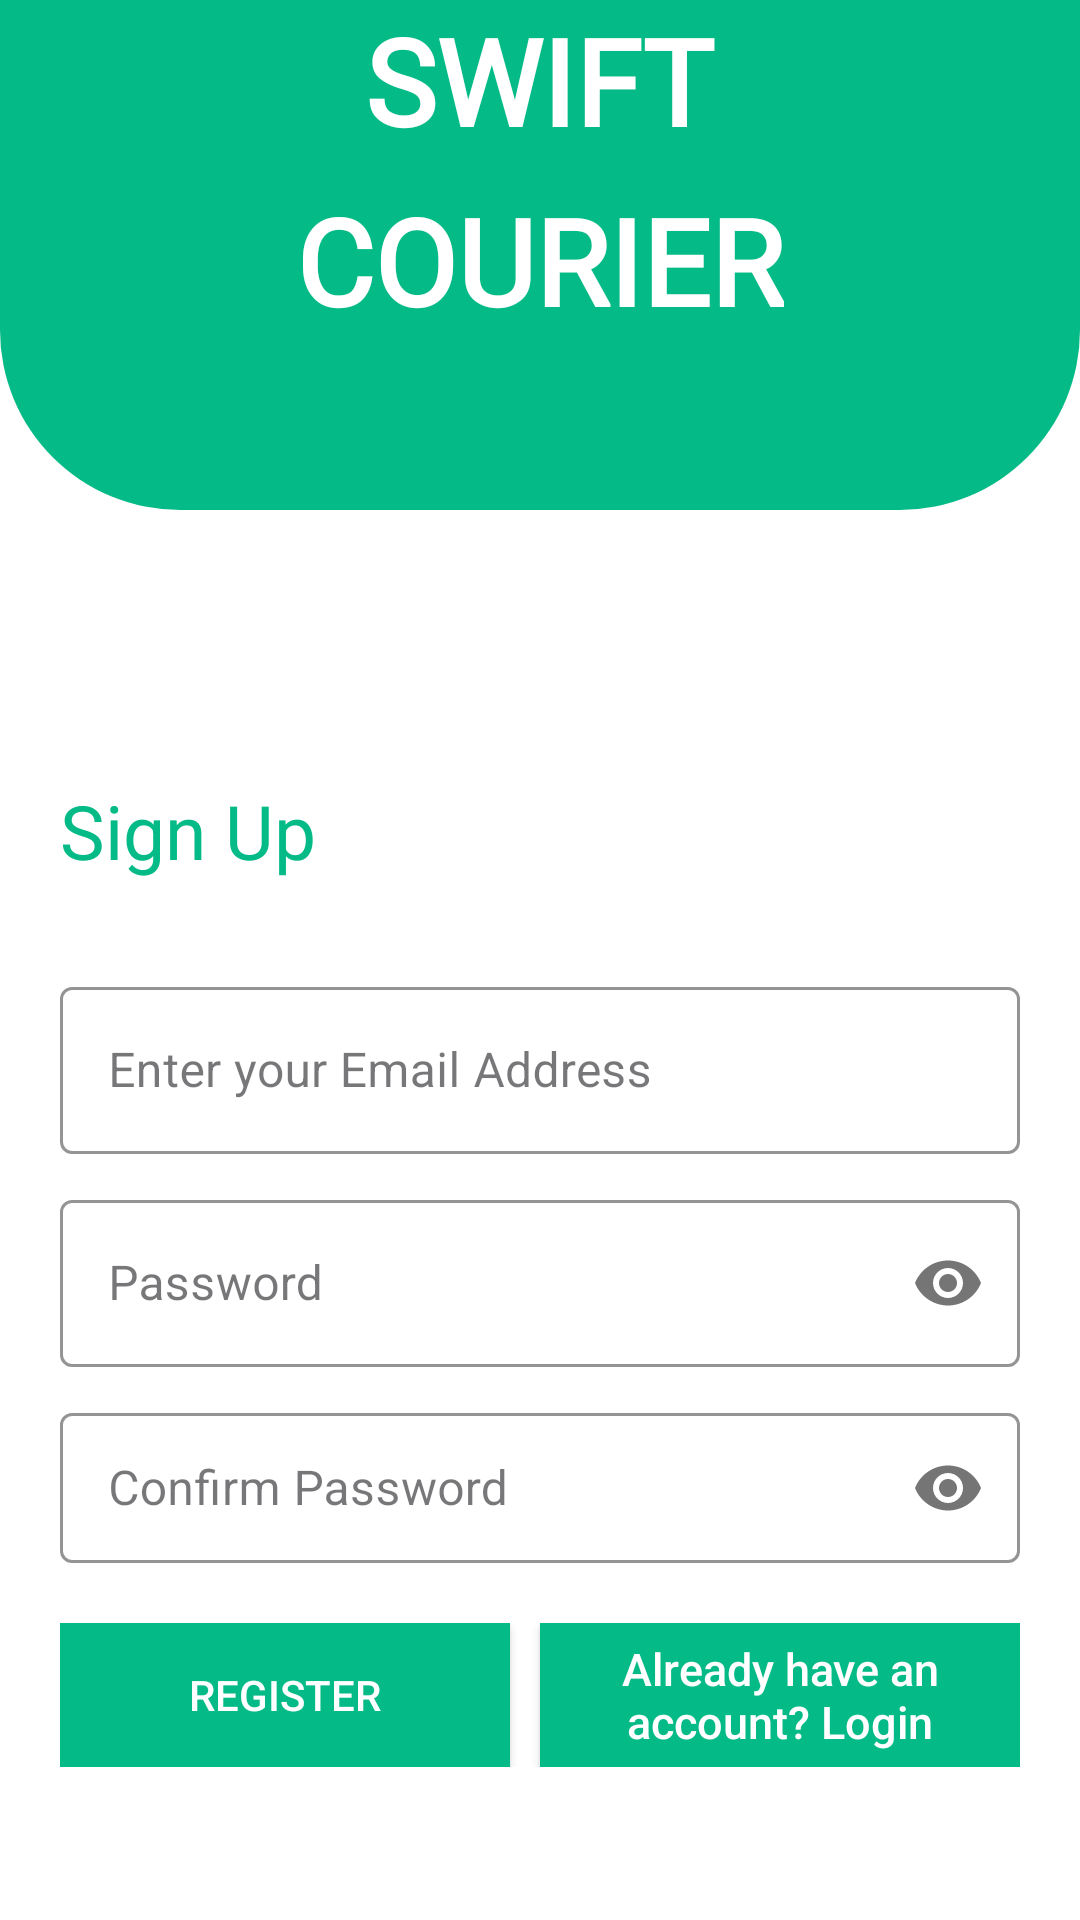

The Android layout XML behind this screen, and the referenced resources:
<!-- AndroidManifest.xml: application theme Theme.SwiftCourier -->
<!-- res/layout/activity_sign_up.xml -->
<FrameLayout xmlns:android="http://schemas.android.com/apk/res/android"
    xmlns:app="http://schemas.android.com/apk/res-auto"
    xmlns:tools="http://schemas.android.com/tools"
    android:layout_width="match_parent"
    android:layout_height="match_parent"
    android:background="#000000"
    tools:context=".SignUp">

    <LinearLayout
        android:layout_width="match_parent"
        android:layout_height="match_parent"
        android:orientation="vertical"
        android:background="@color/white">

        <LinearLayout
            android:layout_width="match_parent"
            android:layout_height="170dp"
            android:gravity="center"
            android:background="@drawable/top_background">

            <RelativeLayout
                android:layout_width="match_parent"
                android:layout_height="match_parent">

                <TextView
                    android:id="@+id/watch"
                    android:layout_width="wrap_content"
                    android:layout_height="wrap_content"
                    android:layout_alignParentTop="true"
                    android:layout_centerInParent="true"
                    android:layout_marginTop="0dp"
                    android:fontFamily="@font/charm"
                    android:text="SWIFT"
                    android:textColor="@color/white"
                    android:textSize="40sp"
                    android:textStyle="bold" />

                <TextView
                    android:layout_width="wrap_content"
                    android:layout_height="wrap_content"
                    android:layout_below="@+id/watch"
                    android:layout_alignParentTop="true"
                    android:layout_centerInParent="true"
                    android:layout_marginTop="60dp"
                    android:fontFamily="@font/charm"
                    android:text="COURIER"
                    android:textColor="@color/white"
                    android:textSize="40sp"
                    android:textStyle="bold" />
            </RelativeLayout>
        </LinearLayout>

        <LinearLayout
            android:layout_width="match_parent"
            android:layout_height="wrap_content"
            android:orientation="vertical"
            android:padding="20dp">



            <TextView
                android:id="@+id/slogan_name"
                android:layout_width="wrap_content"
                android:layout_height="wrap_content"
                android:text="Sign Up"
                android:layout_marginTop="70dp"
                android:textColor="#04BA86"
                android:textSize="25sp" />

            <LinearLayout
                android:layout_width="match_parent"
                android:layout_height="wrap_content"
                android:layout_marginTop="30dp"
                android:orientation="vertical"
                android:layout_marginBottom="20dp">




                <com.google.android.material.textfield.TextInputLayout
                    android:id="@+id/username"
                    style="@style/CustomTextInputLayout"
                    android:layout_width="match_parent"
                    android:layout_height="wrap_content"
                    android:hint="Enter your Email Address"
                    app:hintTextAppearance="@style/CustomHintTextAppearance">

                    <com.google.android.material.textfield.TextInputEditText
                        android:id="@+id/username_edittext"
                        android:layout_width="match_parent"
                        android:layout_height="wrap_content"
                        android:textColor="@color/black" />
                </com.google.android.material.textfield.TextInputLayout>

                <com.google.android.material.textfield.TextInputLayout
                    android:id="@+id/password"
                    style="@style/CustomTextInputLayout"
                    android:layout_width="match_parent"
                    android:layout_height="wrap_content"
                    android:layout_marginTop="10dp"
                    app:passwordToggleEnabled="true"
                    android:textColor="@color/black"
                    android:hint="Password"
                    app:hintTextAppearance="@style/CustomHintTextAppearance">

                    <com.google.android.material.textfield.TextInputEditText
                        android:id="@+id/password_edittext"
                        android:layout_width="match_parent"
                        android:layout_height="wrap_content"
                        android:inputType="textPassword"
                        android:textColor="@color/black" />
                </com.google.android.material.textfield.TextInputLayout>

                <com.google.android.material.textfield.TextInputLayout
                    android:id="@+id/confirm_password"
                    style="@style/CustomTextInputLayout"
                    android:layout_width="match_parent"
                    android:layout_height="wrap_content"
                    android:layout_marginTop="10dp"
                    app:passwordToggleEnabled="true"
                    android:textColor="@color/black"
                    android:hint="Confirm Password"
                    app:hintTextAppearance="@style/CustomHintTextAppearance">

                    <com.google.android.material.textfield.TextInputEditText
                        android:id="@+id/confirm_password_edittext"
                        android:layout_width="match_parent"
                        android:layout_height="50dp"
                        android:inputType="textPassword"
                        android:textColor="@color/black" />
                </com.google.android.material.textfield.TextInputLayout>


                <RelativeLayout
                    android:layout_width="match_parent"
                    android:layout_height="wrap_content"
                    android:layout_marginTop="20dp">

                    <Button
                        android:id="@+id/register_button"
                        android:layout_width="150dp"
                        android:layout_height="wrap_content"
                        android:layout_alignParentLeft="true"
                        android:layout_marginRight="10dp"
                        android:background="#04BA86"
                        android:text="Register"
                        android:textColor="@color/white" />

                    <Button
                        android:id="@+id/new_user"
                        android:layout_width="wrap_content"
                        android:layout_height="wrap_content"
                        android:layout_toRightOf="@id/register_button"
                        android:background="#04BA86"
                        android:text="Already have an account? Login"
                        android:elevation="0dp"
                        android:textSize="15sp"
                        android:textColor="#ffffff"
                        android:textAllCaps="false" />
                </RelativeLayout>
            </LinearLayout>
        </LinearLayout>
    </LinearLayout>

    <RelativeLayout
        android:id="@+id/lottieOverlay"
        android:layout_width="match_parent"
        android:layout_height="match_parent"
        android:background="#80000000"
        android:visibility="gone">

        <com.airbnb.lottie.LottieAnimationView
            android:id="@+id/lottieAnimationView"
            android:layout_width="wrap_content"
            android:layout_height="wrap_content"
            android:layout_centerInParent="true"
            app:lottie_autoPlay="true"
            app:lottie_loop="true"
            app:lottie_rawRes="@raw/healthcare" />
    </RelativeLayout>
</FrameLayout>
<!-- resources referenced by this layout -->
<resources>
  <color name="black">#FF000000</color>
  <color name="white">#FFFFFFFF</color>
  <!-- drawable top_background (drawable) -->
  <?xml version="1.0" encoding="utf-8"?>
  <shape xmlns:android="http://schemas.android.com/apk/res/android">
  
  
      <gradient
          android:startColor="#04BA86"
          android:endColor="#04BA86"
          android:angle="45"/>
  
      <corners
          android:bottomRightRadius="60dp"
          android:bottomLeftRadius="60dp"/>
  </shape>
  <style name="CustomHintTextAppearance" parent="TextAppearance.MaterialComponents.Caption">
          <item name="android:textColor">@color/black</item>
  
      </style>
  <style name="CustomTextInputLayout" parent="Widget.MaterialComponents.TextInputLayout.OutlinedBox">
          <item name="boxStrokeColor">@color/black</item>
  
      </style>
  <style name="Theme.SwiftCourier" parent="Base.Theme.SwiftCourier" />
  <style name="Base.Theme.SwiftCourier" parent="Theme.Material3.DayNight.NoActionBar">
          
           <item name="colorPrimary">#04BA86</item>
      </style>
</resources>
